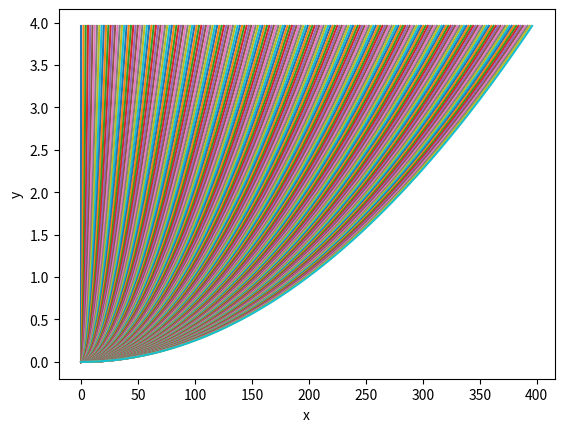

Reproduce this figure in Python.
import numpy as np
import matplotlib.pylab as plt

def function_1(x):
    return 0.01*x**2+0.1*x

def function_2(x):
    return x[0]**2+x[1]**2

if __name__ == '__main__': 
    x = np.arange(0.0, 20.0, 0.1)
    x = np.outer(x, x)
    print(x)
    y = function_2(x)
    plt.xlabel("x")
    plt.ylabel("y")
    plt.plot(x, y)
    plt.show()
